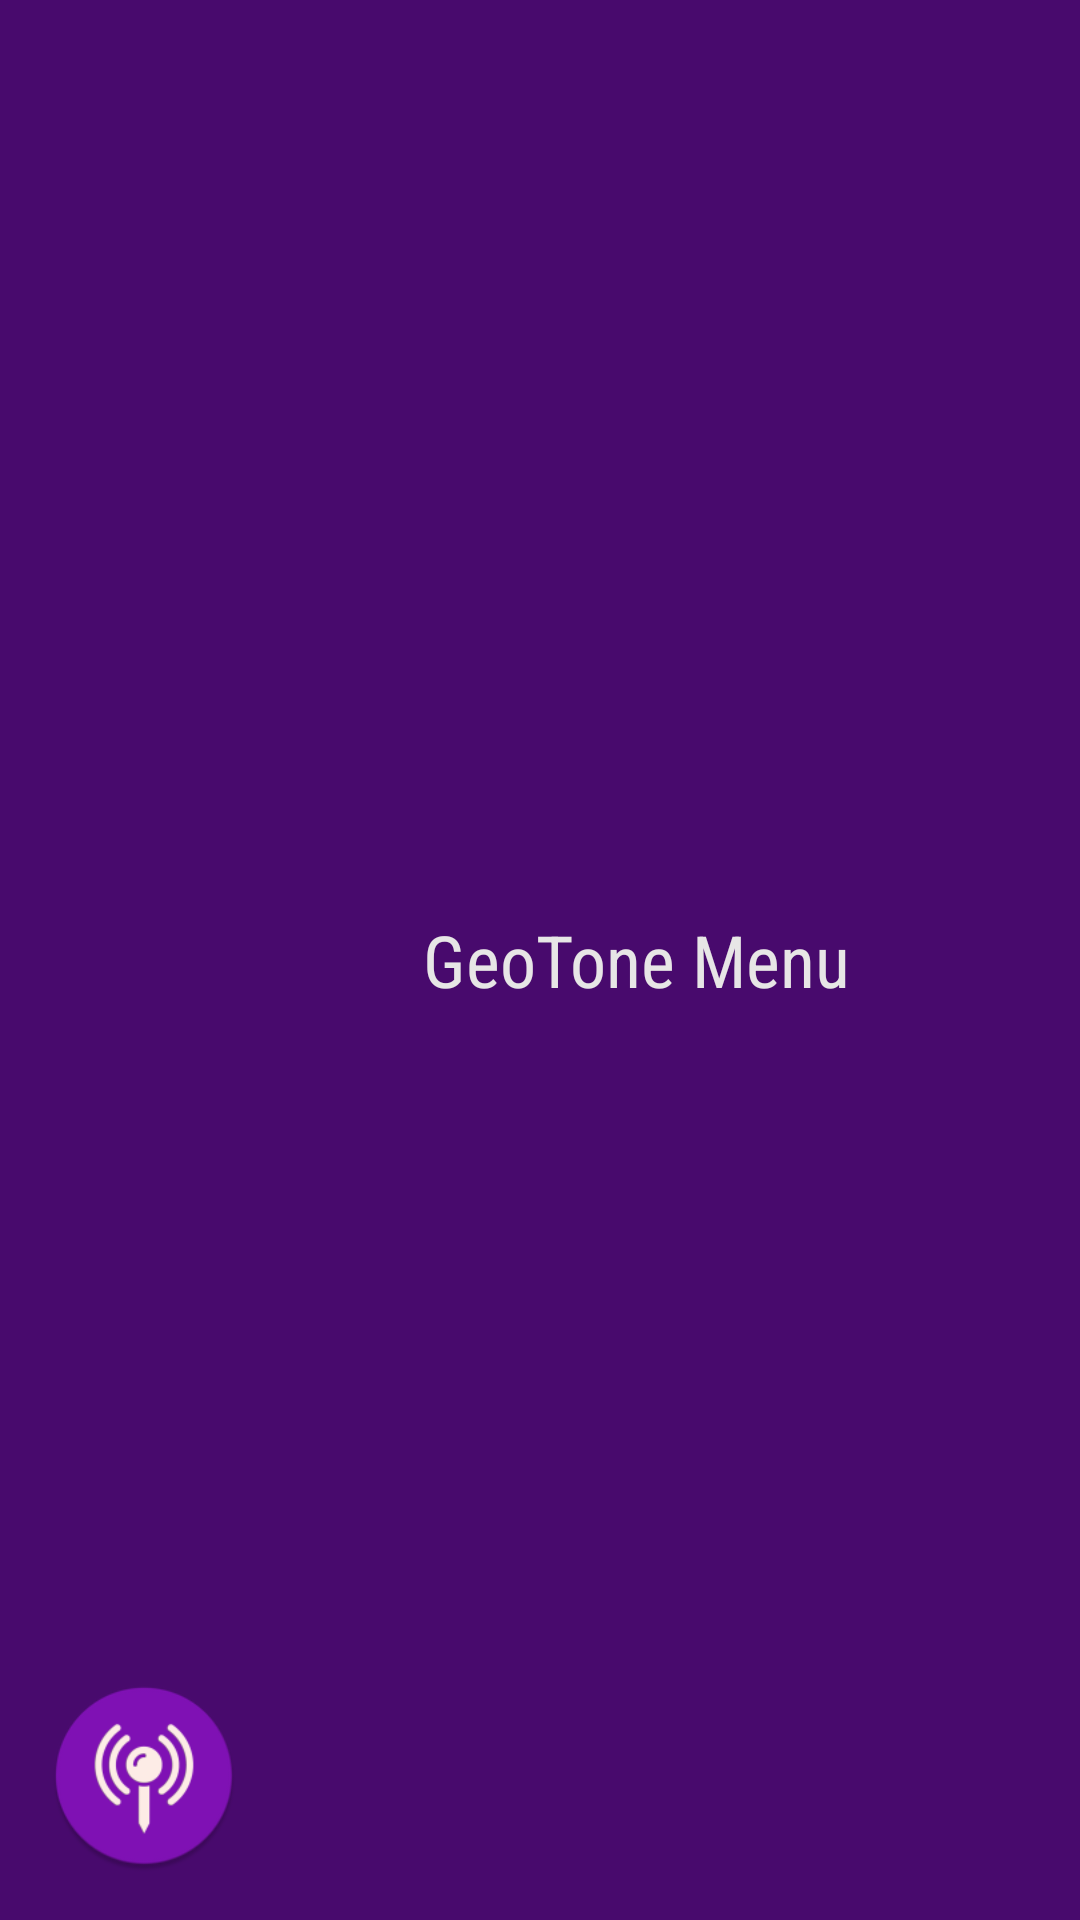

The Android layout XML behind this screen, and the referenced resources:
<!-- AndroidManifest.xml: application theme AppTheme -->
<!-- res/layout/nav_header_main.xml -->
<?xml version="1.0" encoding="utf-8"?>
<LinearLayout xmlns:android="http://schemas.android.com/apk/res/android"
    android:id="@+id/nav_header"
    android:layout_width="match_parent"
    android:layout_height="100dp"
    android:background="@color/colorPrimaryDark"
    android:clickable="true"
    android:focusable="true"
    android:foreground="?attr/selectableItemBackgroundBorderless"
    android:gravity="bottom"
    android:orientation="horizontal"
    android:padding="16dp"
    android:theme="@style/ThemeOverlay.AppCompat.Dark">

    <ImageView
        android:id="@+id/nav_header_imageView"
        android:layout_width="64dp"
        android:layout_height="64dp"
        android:src="@mipmap/ic_launcher" />

    <TextView
        android:id="@+id/nav_header_textView"
        android:layout_width="match_parent"
        android:layout_height="wrap_content"
        android:layout_gravity="center"
        android:fontFamily="sans-serif-condensed"
        android:gravity="center"
        android:textColor="@color/text_color_primary"
        android:text="@string/geotone_menu"
        android:textSize="24sp" />
</LinearLayout>
<!-- resources referenced by this layout -->
<resources>
  <color name="colorPrimaryDark">#480a6d</color>
  <color name="text_color_primary">#e7e6e6</color>
  <!-- mipmap ic_launcher: png bitmap (mipmap-hdpi, 4233 bytes) -->
  <string name="geotone_menu">GeoTone Menu</string>
  <style name="AppTheme" parent="Theme.AppCompat.DayNight.DarkActionBar">
          
          <item name="colorPrimary">@color/colorPrimary</item>
          <item name="colorPrimaryDark">@color/colorPrimaryDark</item>
          <item name="colorAccent">@color/colorAccent</item>
          <item name="android:windowBackground">@color/background</item>
          <item name="android:colorBackground">@color/colorBackground</item>
          <item name="android:colorForeground">@color/foreground_material_light</item>
          <item name="android:itemTextAppearance">@style/itemTextStyle.AppTheme</item>
      </style>
  <color name="colorPrimary">#8011b5</color>
  <color name="colorAccent">#b81de3</color>
  <color name="background">#292929</color>
  <color name="colorBackground">#424242</color>
  <color name="foreground_material_light">#ddd7d7</color>
  <style name="itemTextStyle.AppTheme" parent="@android:style/TextAppearance.Widget.IconMenu.Item">
          <item name="android:textColor">@color/text_color_primary</item>
      </style>
</resources>
